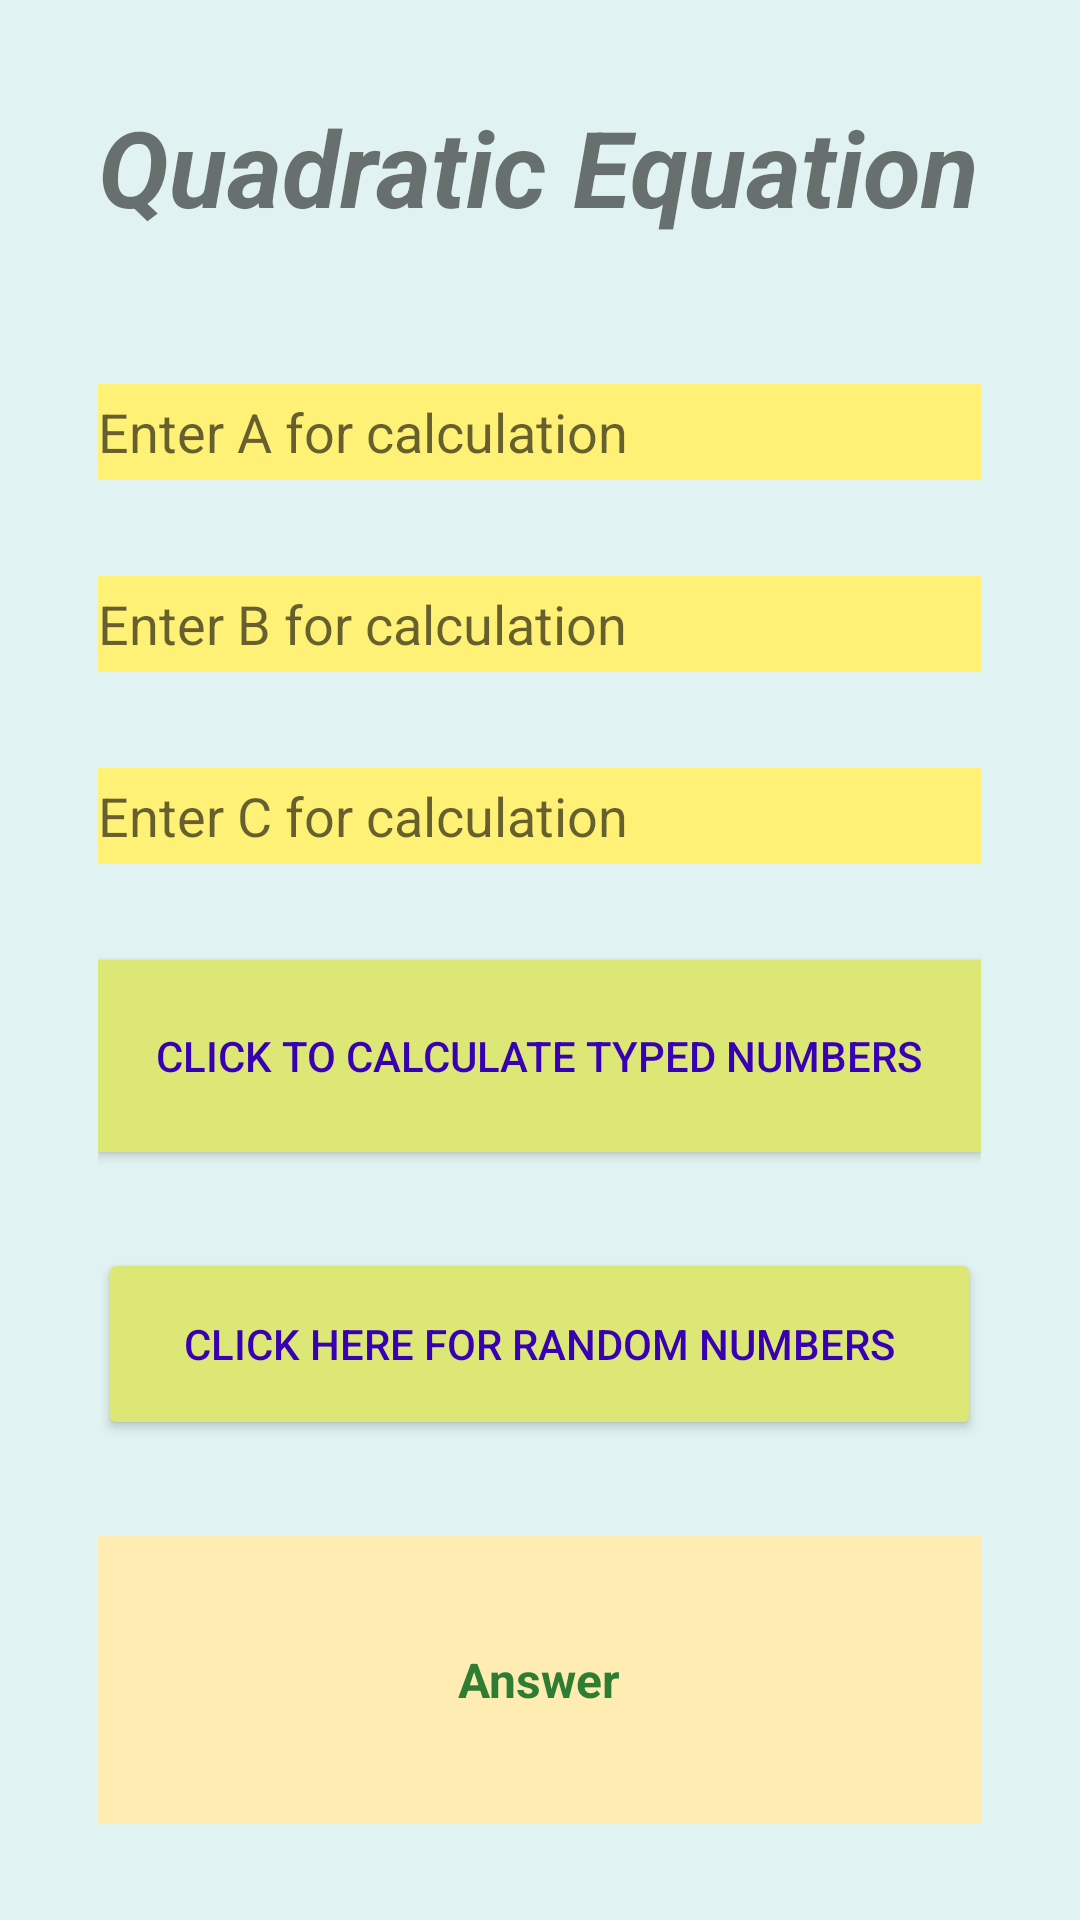

This screen was rendered from an Android layout file. Write that file and the resources it references.
<!-- AndroidManifest.xml: application theme Theme.QuadraticEquation_ActivityForResultEx072 -->
<!-- res/layout/activity_main.xml -->
<?xml version="1.0" encoding="utf-8"?>

<LinearLayout xmlns:android="http://schemas.android.com/apk/res/android"
    xmlns:app="http://schemas.android.com/apk/res-auto"
    xmlns:tools="http://schemas.android.com/tools"
    android:layout_width="match_parent"
    android:layout_height="match_parent"
    android:background="#E0F2F1"
    android:gravity="center"
    tools:context=".MainActivity">

    <Space
        android:layout_width="0dp"
        android:layout_height="match_parent"
        android:layout_weight="10" />

    <LinearLayout
        android:layout_width="0dp"
        android:layout_height="match_parent"
        android:layout_weight="90"
        android:orientation="vertical">

        <Space
            android:layout_width="match_parent"
            android:layout_height="wrap_content"
            android:layout_weight="5" />

        <TextView
            android:id="@+id/tv1"
            android:layout_width="match_parent"
            android:layout_height="0dp"
            android:layout_weight="10"
            android:text="Quadratic Equation"
            android:textStyle="bold|italic"
            app:autoSizeTextType="uniform" />

        <Space
            android:layout_width="match_parent"
            android:layout_height="0dp"
            android:layout_weight="5" />

        <EditText
            android:id="@+id/et1"
            android:layout_width="match_parent"
            android:layout_height="0dp"
            android:layout_weight="5"
            android:background="#FFF176"
            android:ems="10"
            android:hint="Enter A for calculation"
            android:inputType="numberSigned|numberDecimal" />

        <Space
            android:layout_width="match_parent"
            android:layout_height="0dp"
            android:layout_weight="5" />

        <EditText
            android:id="@+id/et2"
            android:layout_width="match_parent"
            android:layout_height="0dp"
            android:layout_weight="5"
            android:background="#FFF176"
            android:ems="10"
            android:hint="Enter B for calculation"
            android:inputType="numberSigned|numberDecimal" />

        <Space
            android:layout_width="match_parent"
            android:layout_height="0dp"
            android:layout_weight="5" />

        <EditText
            android:id="@+id/et3"
            android:layout_width="match_parent"
            android:layout_height="0dp"
            android:layout_weight="5"
            android:background="#FFF176"
            android:ems="10"
            android:hint="Enter C for calculation"
            android:inputType="numberSigned|numberDecimal" />

        <Space
            android:layout_width="match_parent"
            android:layout_height="0dp"
            android:layout_weight="5" />

        <Button
            android:id="@+id/btn1"
            android:layout_width="match_parent"
            android:layout_height="0dp"
            android:layout_weight="10"
            android:background="@color/black"
            android:onClick="sameNums"
            android:text="Click to calculate typed numbers"
            android:textColor="@color/purple_700"
            app:backgroundTint="#DCE775" />

        <Space
            android:layout_width="match_parent"
            android:layout_height="0dp"
            android:layout_weight="5" />

        <Button
            android:id="@+id/btn2"
            android:layout_width="match_parent"
            android:layout_height="0dp"
            android:layout_weight="10"
            android:onClick="randomNums"
            android:text="Click here for random numbers"
            android:textColor="@color/purple_700"
            app:backgroundTint="#DCE775" />

        <Space
            android:layout_width="match_parent"
            android:layout_height="0dp"
            android:layout_weight="5" />

        <TextView
            android:id="@+id/tv2"
            android:layout_width="match_parent"
            android:layout_height="0dp"
            android:layout_weight="15"
            android:background="#FFECB3"
            android:gravity="center"
            android:text="Answer"
            android:textColor="#2E7D32"
            android:textSize="16sp"
            android:textStyle="bold" />

        <Space
            android:layout_width="match_parent"
            android:layout_height="0dp"
            android:layout_weight="5" />

    </LinearLayout>

    <Space
        android:layout_width="0dp"
        android:layout_height="match_parent"
        android:layout_weight="10" />

</LinearLayout>
<!-- resources referenced by this layout -->
<resources>
  <style name="Theme.QuadraticEquation_ActivityForResultEx072" parent="Theme.MaterialComponents.DayNight.DarkActionBar">
          
          <item name="colorPrimary">@color/purple_500</item>
          <item name="colorPrimaryVariant">@color/purple_700</item>
          <item name="colorOnPrimary">@color/white</item>
          
          <item name="colorSecondary">@color/teal_200</item>
          <item name="colorSecondaryVariant">@color/teal_700</item>
          <item name="colorOnSecondary">@color/black</item>
          
          <item name="android:statusBarColor" tools:targetApi="l">?attr/colorPrimaryVariant</item>
          
      </style>
  <!-- not gathered from this repository: default colours our renderer supplied (Android Studio template values) -->
  <color name="purple_500">#FF6200EE</color>
  <color name="purple_700">#FF3700B3</color>
  <color name="teal_200">#FF03DAC5</color>
  <color name="teal_700">#FF018786</color>
  <color name="black">#FF000000</color>
  <color name="white">#FFFFFFFF</color>
</resources>
